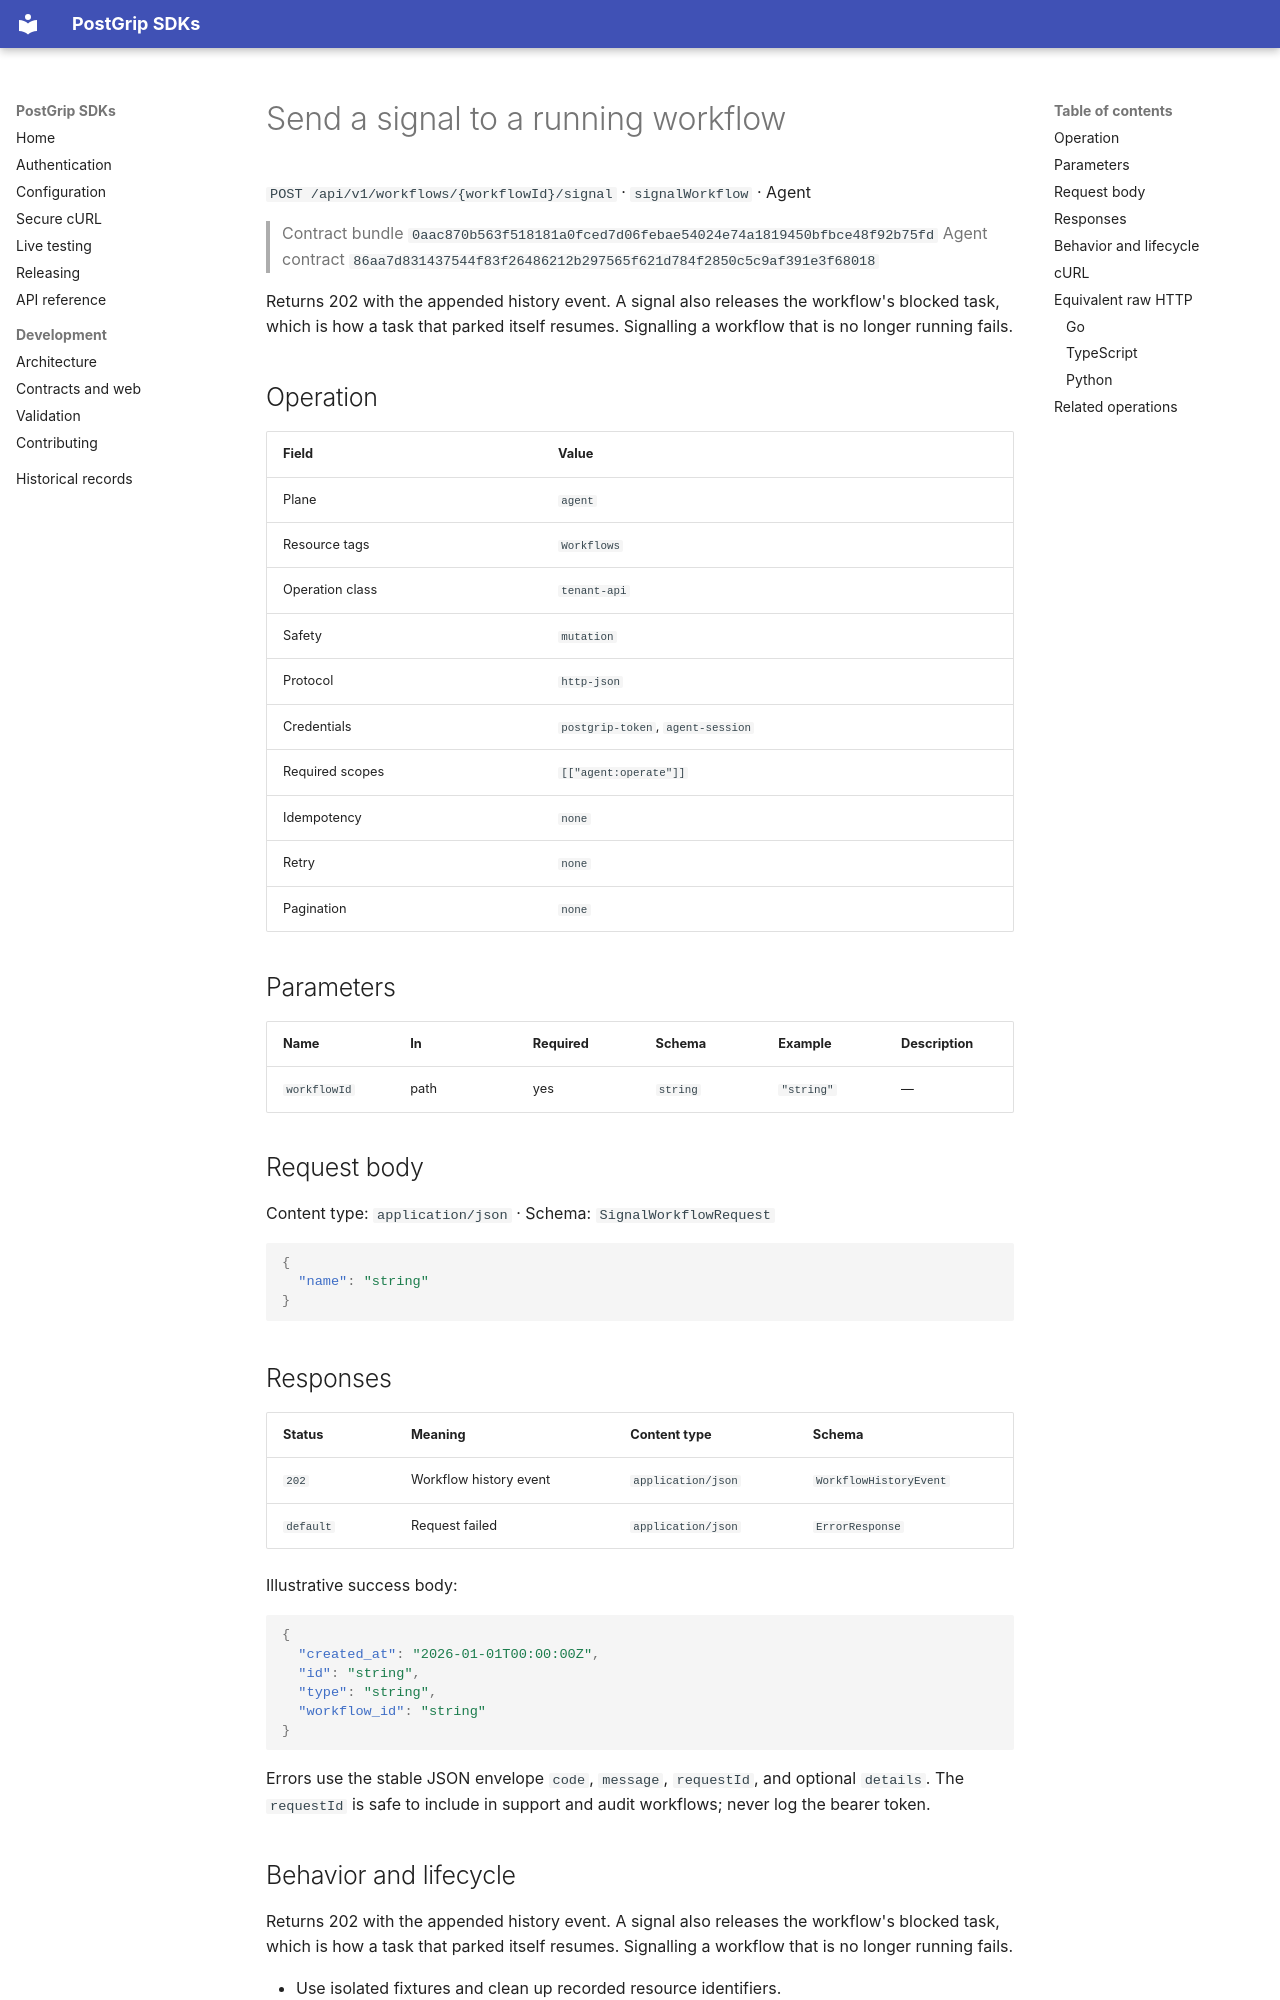

repository: postgrip-io/postgrip-sdk · page: reference/0aac870b563f518181a0fced7d06febae54024e74a1819450bfbce48f92b75fd/agent/signalWorkflow/index.html · generator: mkdocs

# Send a signal to a running workflow

`POST /api/v1/workflows/{workflowId}/signal` · `signalWorkflow` · Agent

> Contract bundle `0aac870b563f518181a0fced7d06febae54024e74a1819450bfbce48f92b75fd`
> Agent contract `86aa7d831437544f83f26486212b297565f621d784f2850c5c9af391e3f68018`

Returns 202 with the appended history event. A signal also releases the workflow's blocked task, which is how a task that parked itself resumes. Signalling a workflow that is no longer running fails.

## Operation

| Field | Value |
| --- | --- |
| Plane | `agent` |
| Resource tags | `Workflows` |
| Operation class | `tenant-api` |
| Safety | `mutation` |
| Protocol | `http-json` |
| Credentials | `postgrip-token`, `agent-session` |
| Required scopes | `[["agent:operate"]]` |
| Idempotency | `none` |
| Retry | `none` |
| Pagination | `none` |

## Parameters

| Name | In | Required | Schema | Example | Description |
| --- | --- | --- | --- | --- | --- |
| `workflowId` | path | yes | `string` | `"string"` | — |

## Request body

Content type: `application/json` · Schema: `SignalWorkflowRequest`

```json
{
  "name": "string"
}
```

## Responses

| Status | Meaning | Content type | Schema |
| --- | --- | --- | --- |
| `202` | Workflow history event | `application/json` | `WorkflowHistoryEvent` |
| `default` | Request failed | `application/json` | `ErrorResponse` |

Illustrative success body:

```json
{
  "created_at": "2026-01-01T00:00:00Z",
  "id": "string",
  "type": "string",
  "workflow_id": "string"
}
```

Errors use the stable JSON envelope `code`, `message`, `requestId`, and optional `details`.
The `requestId` is safe to include in support and audit workflows; never log the bearer token.

## Behavior and lifecycle

Returns 202 with the appended history event. A signal also releases the workflow's blocked task, which is how a task that parked itself resumes. Signalling a workflow that is no longer running fails.

- Use isolated fixtures and clean up recorded resource identifiers.
